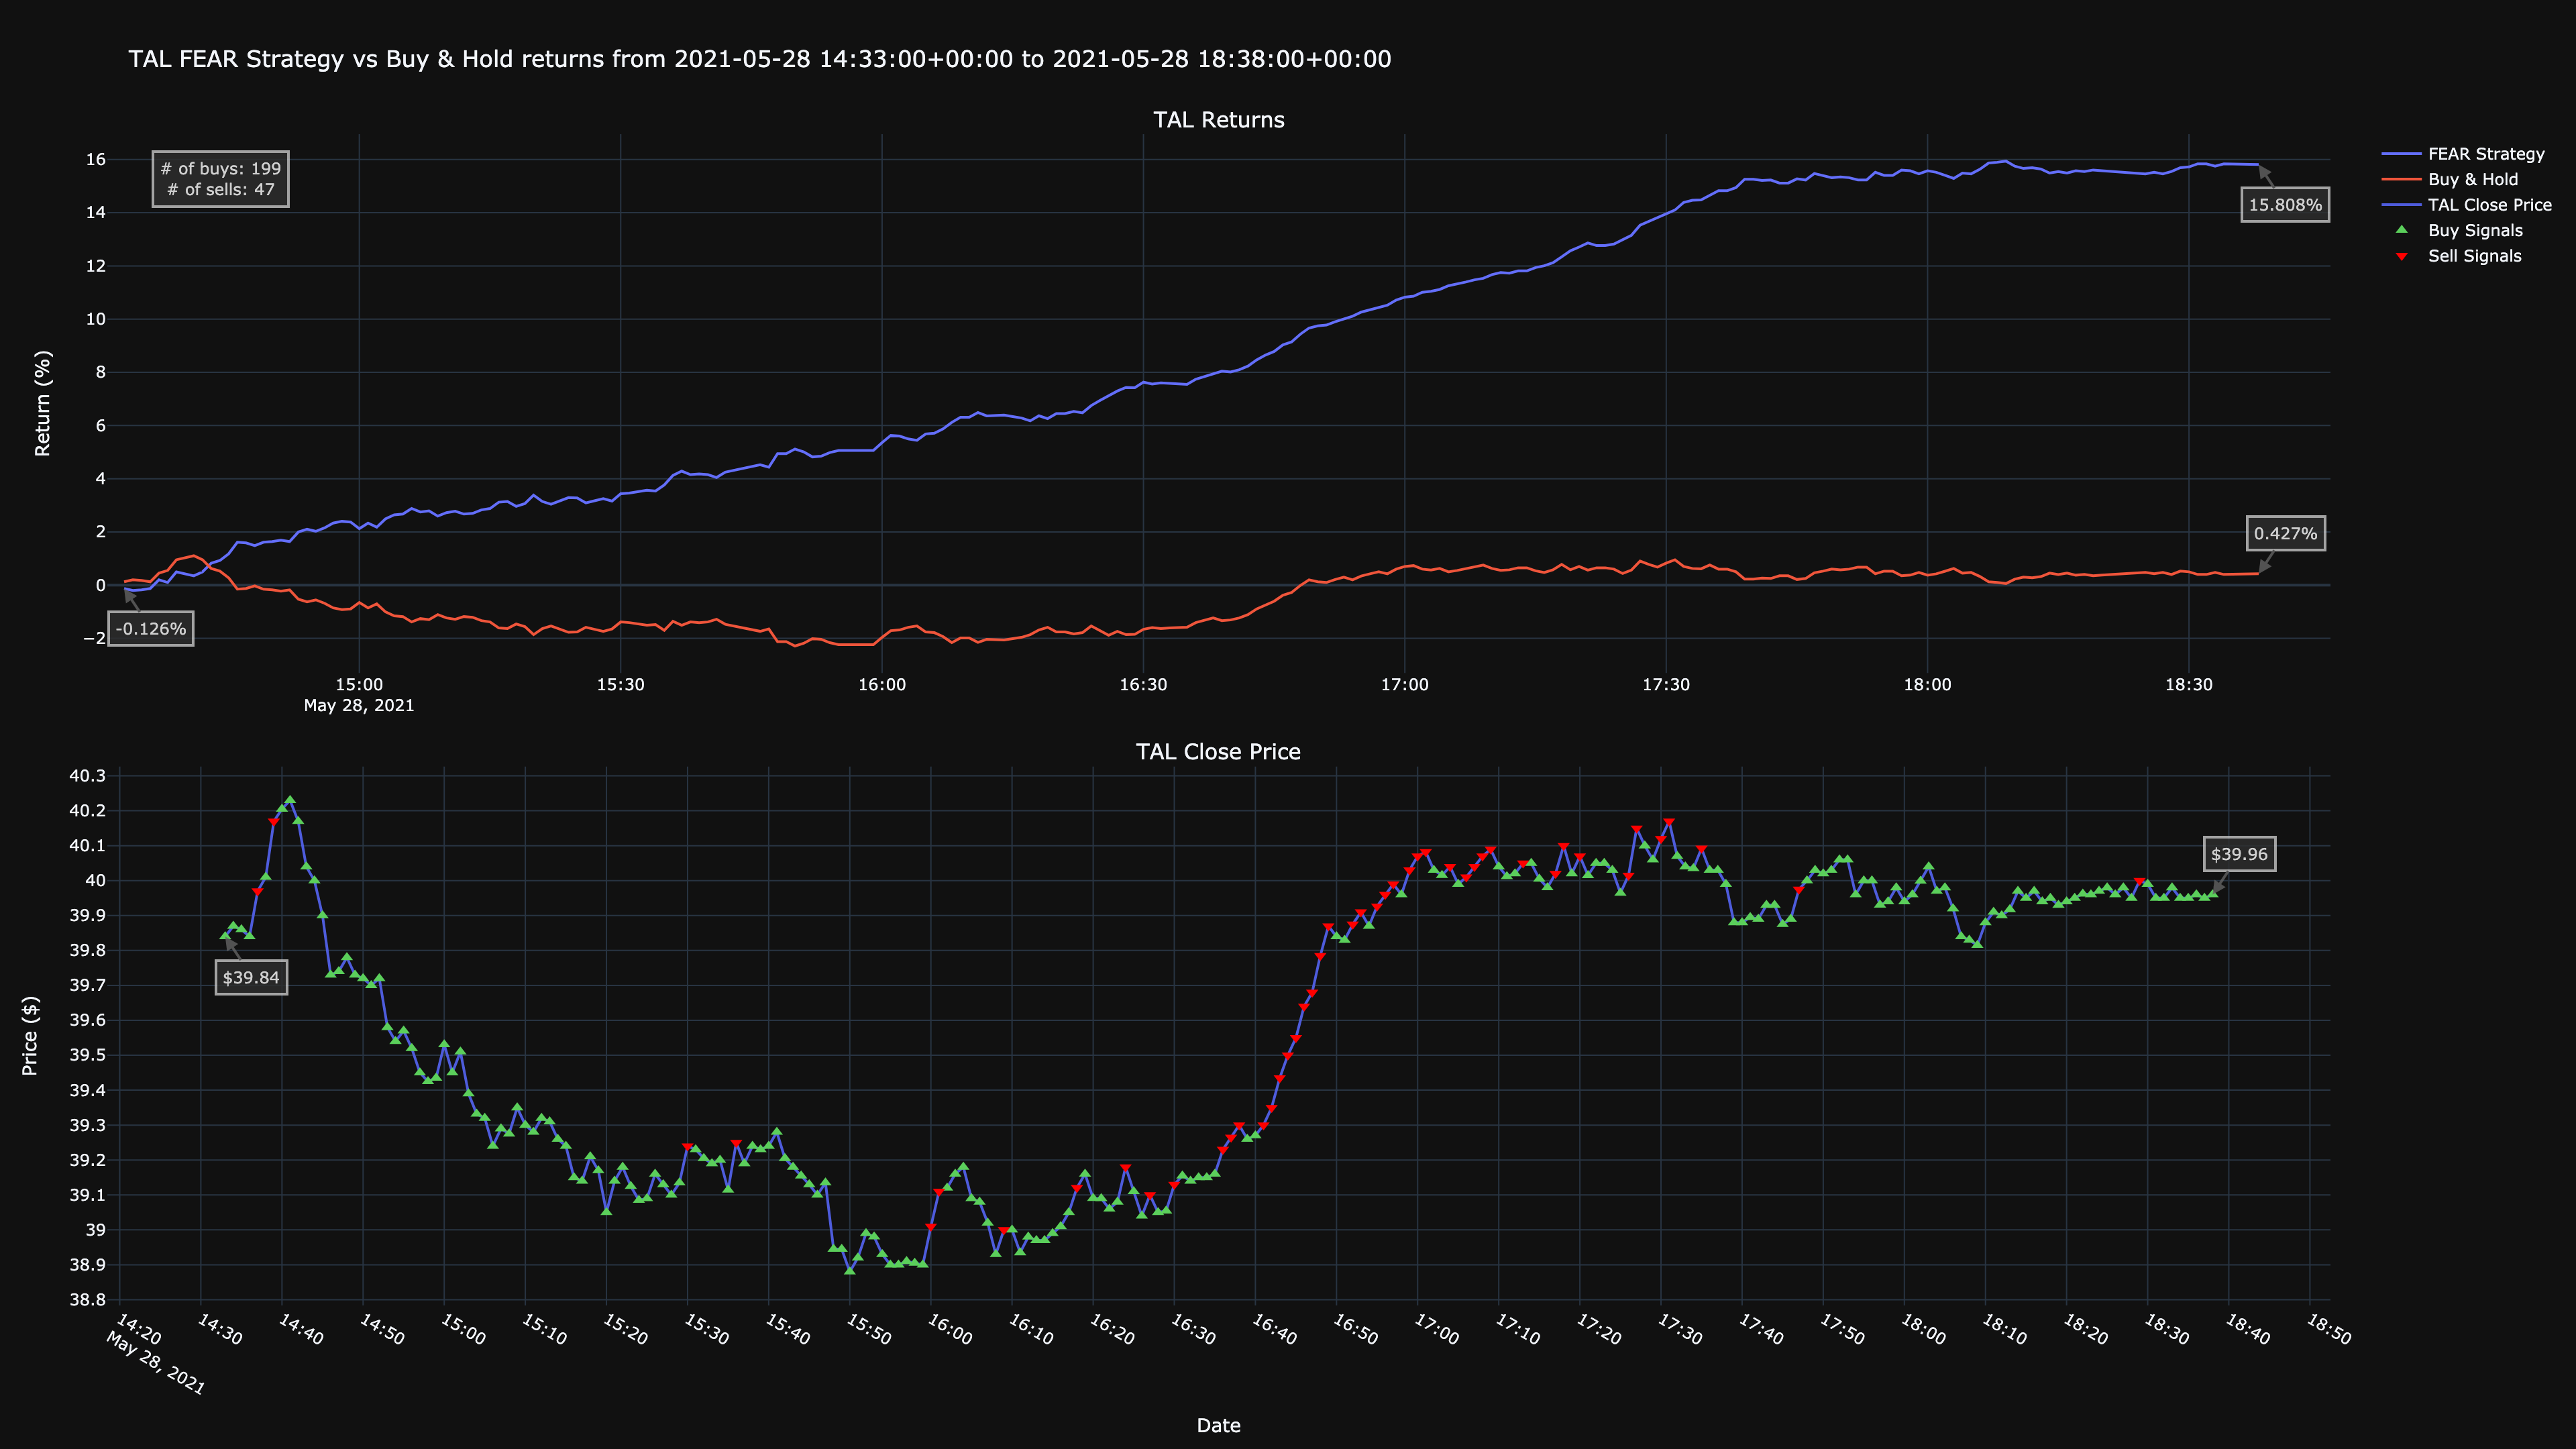

Values plotted in this chart, from the file beside it:
timestamp, close, return, prediction, strategy, buys, sells, human-return, human-strategy
2021-05-28 14:33:00+00:00, 39.84, 1.001, -1, 0.9987, 39.84, , 0.1257, -0.1255
2021-05-28 14:34:00+00:00, 39.87, 1.002, -1, 0.998, 39.87, , 0.2011, -0.2007
2021-05-28 14:35:00+00:00, 39.86, 1.002, -1, 0.9982, 39.86, , 0.1759, -0.1756
2021-05-28 14:36:00+00:00, 39.84, 1.001, -1, 0.9987, 39.84, , 0.1257, -0.1255
2021-05-28 14:37:00+00:00, 39.97, 1.005, 1, 1.002, , 39.97, 0.4524, 0.2004
2021-05-28 14:38:00+00:00, 40.01, 1.006, -1, 1.001, 40.01, , 0.5529, 0.1002
2021-05-28 14:39:00+00:00, 40.17, 1.01, 1, 1.005, , 40.17, 0.955, 0.5005
2021-05-28 14:40:00+00:00, 40.2, 1.01, -1, 1.004, 40.2, , 1.043, 0.413
2021-05-28 14:41:00+00:00, 40.23, 1.011, -1, 1.004, 40.23, , 1.106, 0.3506
2021-05-28 14:42:00+00:00, 40.17, 1.01, -1, 1.005, 40.17, , 0.955, 0.5005
2021-05-28 14:43:00+00:00, 40.04, 1.006, -1, 1.008, 40.04, , 0.6283, 0.8268
2021-05-28 14:44:00+00:00, 40.0, 1.005, -1, 1.009, 40.0, , 0.5278, 0.9276
2021-05-28 14:45:00+00:00, 39.9, 1.003, -1, 1.012, 39.9, , 0.2765, 1.181
2021-05-28 14:46:00+00:00, 39.73, 0.9985, -1, 1.016, 39.73, , -0.1508, 1.614
2021-05-28 14:47:00+00:00, 39.74, 0.9987, -1, 1.016, 39.74, , -0.1257, 1.588
2021-05-28 14:48:00+00:00, 39.78, 0.9997, -1, 1.015, 39.78, , -0.02513, 1.486
2021-05-28 14:49:00+00:00, 39.73, 0.9985, -1, 1.016, 39.73, , -0.1508, 1.614
2021-05-28 14:50:00+00:00, 39.72, 0.9982, -1, 1.016, 39.72, , -0.1759, 1.639
2021-05-28 14:51:00+00:00, 39.7, 0.9977, -1, 1.017, 39.7, , -0.2262, 1.69
2021-05-28 14:52:00+00:00, 39.72, 0.9982, -1, 1.016, 39.72, , -0.1759, 1.639
2021-05-28 14:53:00+00:00, 39.58, 0.9947, -1, 1.02, 39.58, , -0.5278, 1.999
2021-05-28 14:54:00+00:00, 39.54, 0.9937, -1, 1.021, 39.54, , -0.6283, 2.102
2021-05-28 14:55:00+00:00, 39.57, 0.9945, -1, 1.02, 39.57, , -0.5529, 2.024
2021-05-28 14:56:00+00:00, 39.52, 0.9932, -1, 1.022, 39.52, , -0.6786, 2.153
2021-05-28 14:57:00+00:00, 39.45, 0.9915, -1, 1.023, 39.45, , -0.8545, 2.335
2021-05-28 14:58:00+00:00, 39.42, 0.9908, -1, 1.024, 39.42, , -0.9173, 2.4
2021-05-28 14:59:00+00:00, 39.44, 0.9911, -1, 1.024, 39.44, , -0.8922, 2.374
2021-05-28 15:00:00+00:00, 39.53, 0.9935, -1, 1.021, 39.53, , -0.6519, 2.126
2021-05-28 15:01:00+00:00, 39.45, 0.9915, -1, 1.023, 39.45, , -0.8545, 2.335
2021-05-28 15:02:00+00:00, 39.51, 0.993, -1, 1.022, 39.51, , -0.7037, 2.179
2021-05-28 15:03:00+00:00, 39.39, 0.9899, -1, 1.025, 39.39, , -1.005, 2.491
2021-05-28 15:04:00+00:00, 39.33, 0.9885, -1, 1.026, 39.33, , -1.151, 2.642
2021-05-28 15:05:00+00:00, 39.32, 0.9882, -1, 1.027, 39.32, , -1.181, 2.673
2021-05-28 15:06:00+00:00, 39.24, 0.9862, -1, 1.029, 39.24, , -1.382, 2.882
2021-05-28 15:07:00+00:00, 39.29, 0.9874, -1, 1.028, 39.29, , -1.257, 2.751
2021-05-28 15:08:00+00:00, 39.27, 0.9871, -1, 1.028, 39.27, , -1.294, 2.791
2021-05-28 15:09:00+00:00, 39.35, 0.9889, -1, 1.026, 39.35, , -1.106, 2.595
2021-05-28 15:10:00+00:00, 39.3, 0.9877, -1, 1.027, 39.3, , -1.231, 2.725
2021-05-28 15:11:00+00:00, 39.28, 0.9872, -1, 1.028, 39.28, , -1.282, 2.778
2021-05-28 15:12:00+00:00, 39.32, 0.9882, -1, 1.027, 39.32, , -1.181, 2.673
2021-05-28 15:13:00+00:00, 39.31, 0.9879, -1, 1.027, 39.31, , -1.206, 2.699
2021-05-28 15:14:00+00:00, 39.26, 0.9867, -1, 1.028, 39.26, , -1.332, 2.83
2021-05-28 15:15:00+00:00, 39.24, 0.9862, -1, 1.029, 39.24, , -1.382, 2.882
2021-05-28 15:16:00+00:00, 39.15, 0.9839, -1, 1.031, 39.15, , -1.608, 3.119
2021-05-28 15:17:00+00:00, 39.14, 0.9837, -1, 1.031, 39.14, , -1.634, 3.145
2021-05-28 15:18:00+00:00, 39.21, 0.9854, -1, 1.03, 39.21, , -1.458, 2.961
2021-05-28 15:19:00+00:00, 39.17, 0.9844, -1, 1.031, 39.17, , -1.558, 3.066
2021-05-28 15:20:00+00:00, 39.05, 0.9814, -1, 1.034, 39.05, , -1.86, 3.383
2021-05-28 15:21:00+00:00, 39.14, 0.9837, -1, 1.031, 39.14, , -1.634, 3.145
2021-05-28 15:22:00+00:00, 39.18, 0.9847, -1, 1.03, 39.18, , -1.533, 3.04
2021-05-28 15:23:00+00:00, 39.12, 0.9833, -1, 1.032, 39.12, , -1.671, 3.185
2021-05-28 15:24:00+00:00, 39.09, 0.9823, -1, 1.033, 39.09, , -1.772, 3.29
2021-05-28 15:25:00+00:00, 39.09, 0.9824, -1, 1.033, 39.09, , -1.759, 3.277
2021-05-28 15:26:00+00:00, 39.16, 0.9842, -1, 1.031, 39.16, , -1.583, 3.093
2021-05-28 15:27:00+00:00, 39.13, 0.9834, -1, 1.032, 39.13, , -1.659, 3.172
2021-05-28 15:28:00+00:00, 39.1, 0.9827, -1, 1.033, 39.1, , -1.734, 3.251
2021-05-28 15:29:00+00:00, 39.13, 0.9835, -1, 1.032, 39.13, , -1.646, 3.158
2021-05-28 15:30:00+00:00, 39.24, 0.9862, 1, 1.034, , 39.24, -1.382, 3.435
2021-05-28 15:31:00+00:00, 39.23, 0.9859, -1, 1.035, 39.23, , -1.407, 3.462
2021-05-28 15:32:00+00:00, 39.2, 0.9853, -1, 1.035, 39.2, , -1.47, 3.528
... 186 more rows
